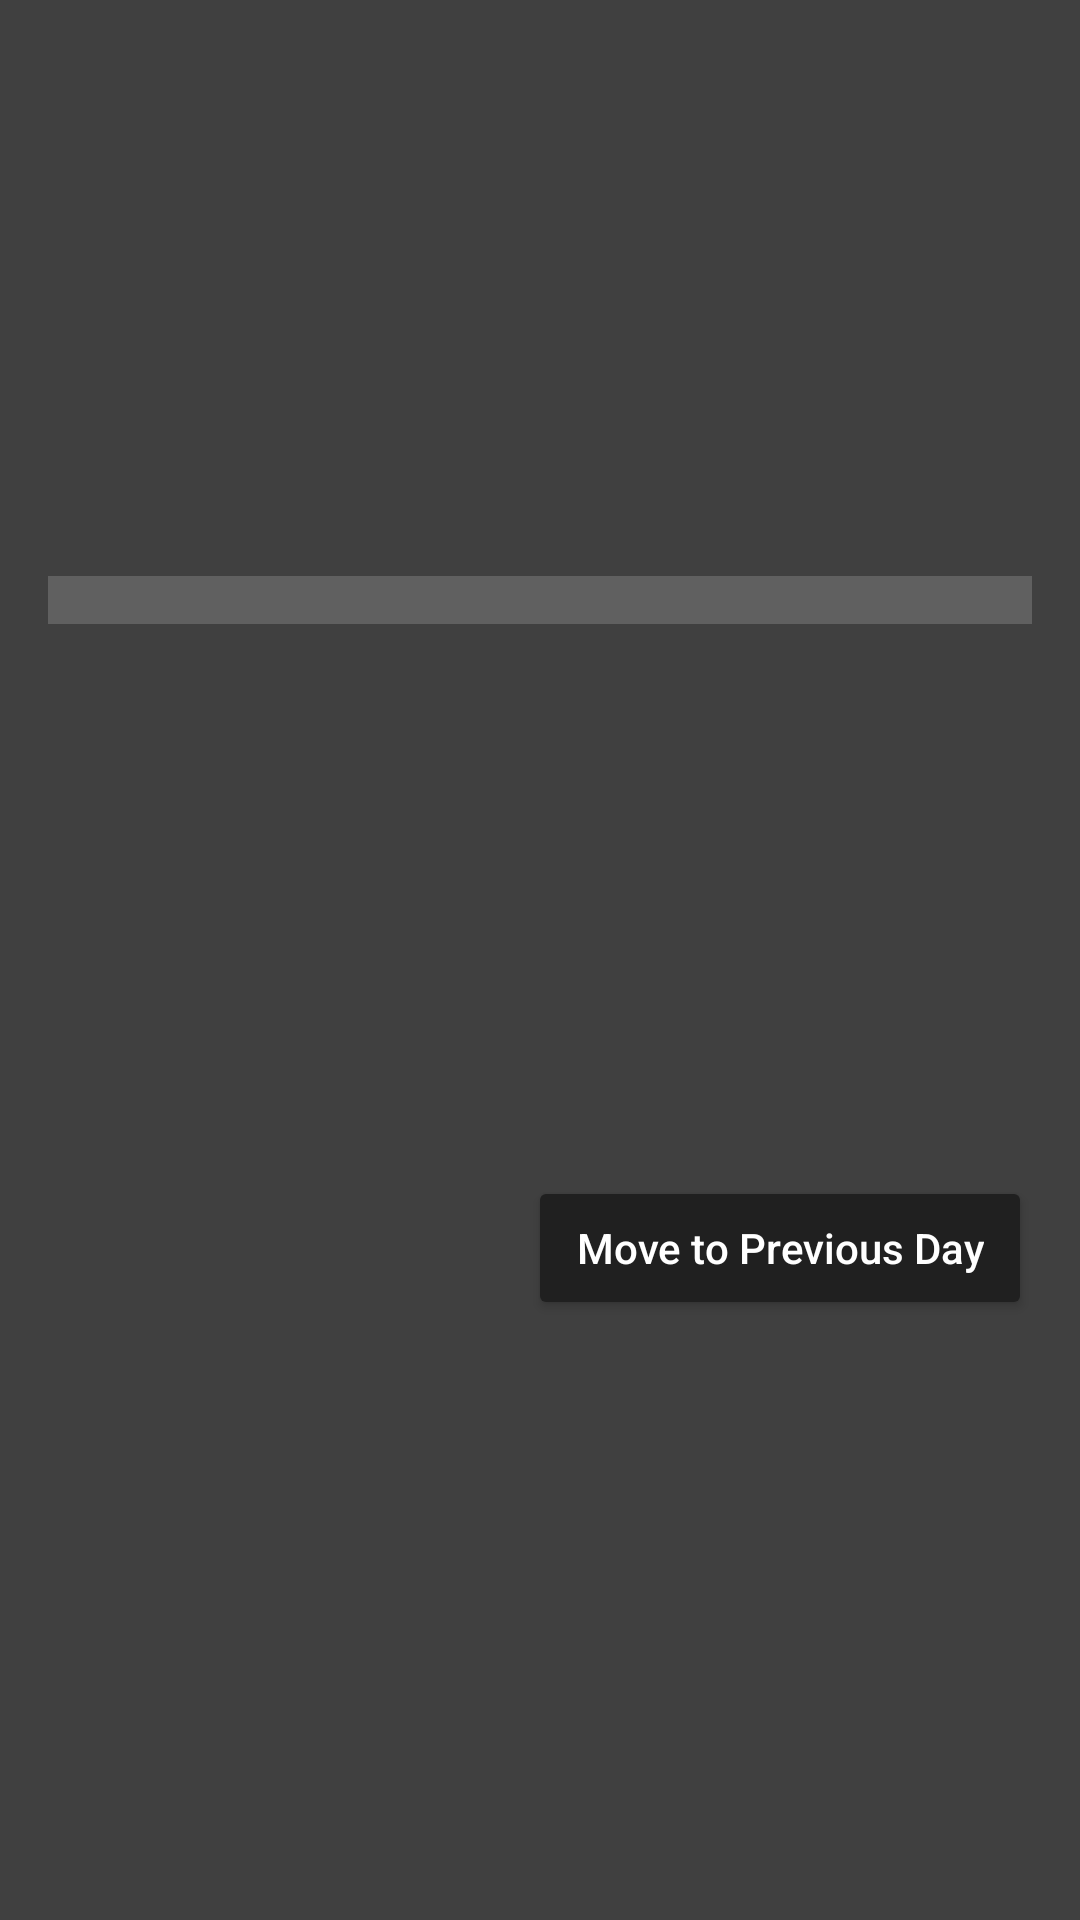

Write the Android layout XML for this screen, with the resource values it uses.
<!-- AndroidManifest.xml: application theme Theme.CalTracker -->
<!-- res/layout/dialog_meals_list.xml -->
<?xml version="1.0" encoding="utf-8"?>
<layout xmlns:android="http://schemas.android.com/apk/res/android"
    xmlns:app="http://schemas.android.com/apk/res-auto">
    <data>
    </data>
    <androidx.constraintlayout.widget.ConstraintLayout
        android:layout_width="match_parent"
        android:layout_height="wrap_content"
        android:padding="16dp"
        android:background="@color/dark_gray_background">

        <androidx.recyclerview.widget.RecyclerView
            android:id="@+id/rv_meals"
            android:layout_width="match_parent"
            android:layout_height="wrap_content"
            android:background="@color/medium_dark_gray"
            android:padding="8dp"
            app:layout_constraintTop_toTopOf="parent"
            app:layout_constraintBottom_toTopOf="@id/btn_move" />

        <Button
            android:id="@+id/btn_move"
            android:layout_width="wrap_content"
            android:layout_height="wrap_content"
            android:text="Move to Previous Day"
            android:backgroundTint="@color/very_dark_gray"
            android:textColor="@color/white"
            android:textSize="14sp"
            android:textAllCaps="false"
            android:paddingStart="16dp"
            android:paddingEnd="16dp"
            android:paddingTop="8dp"
            android:paddingBottom="8dp"
            android:layout_marginTop="8dp"
            android:layout_marginBottom="8dp"
            app:layout_constraintTop_toBottomOf="@id/rv_meals"
            app:layout_constraintEnd_toEndOf="parent"
            app:layout_constraintBottom_toBottomOf="parent" />

    </androidx.constraintlayout.widget.ConstraintLayout>
</layout>
<!-- resources referenced by this layout -->
<resources>
  <color name="dark_gray_background">#404040</color>
  <color name="medium_dark_gray">#606060</color>
  <color name="very_dark_gray">#202020</color>
  <color name="white">#FFFFFF</color>
  <style name="Theme.CalTracker" parent="Theme.MaterialComponents.DayNight.DarkActionBar">
          <item name="colorPrimary">@color/very_dark_gray</item>
          <item name="colorPrimaryVariant">@color/very_dark_gray</item>
          <item name="colorOnPrimary">@color/white</item>
          <item name="colorSecondary">@color/medium_dark_gray</item>
          <item name="colorSecondaryVariant">@color/medium_dark_gray</item>
          <item name="colorOnSecondary">@color/white</item>
          <item name="android:statusBarColor" tools:targetApi="l">@color/very_dark_gray</item>
          <item name="android:windowBackground">@color/dark_gray_background</item>
      </style>
</resources>
